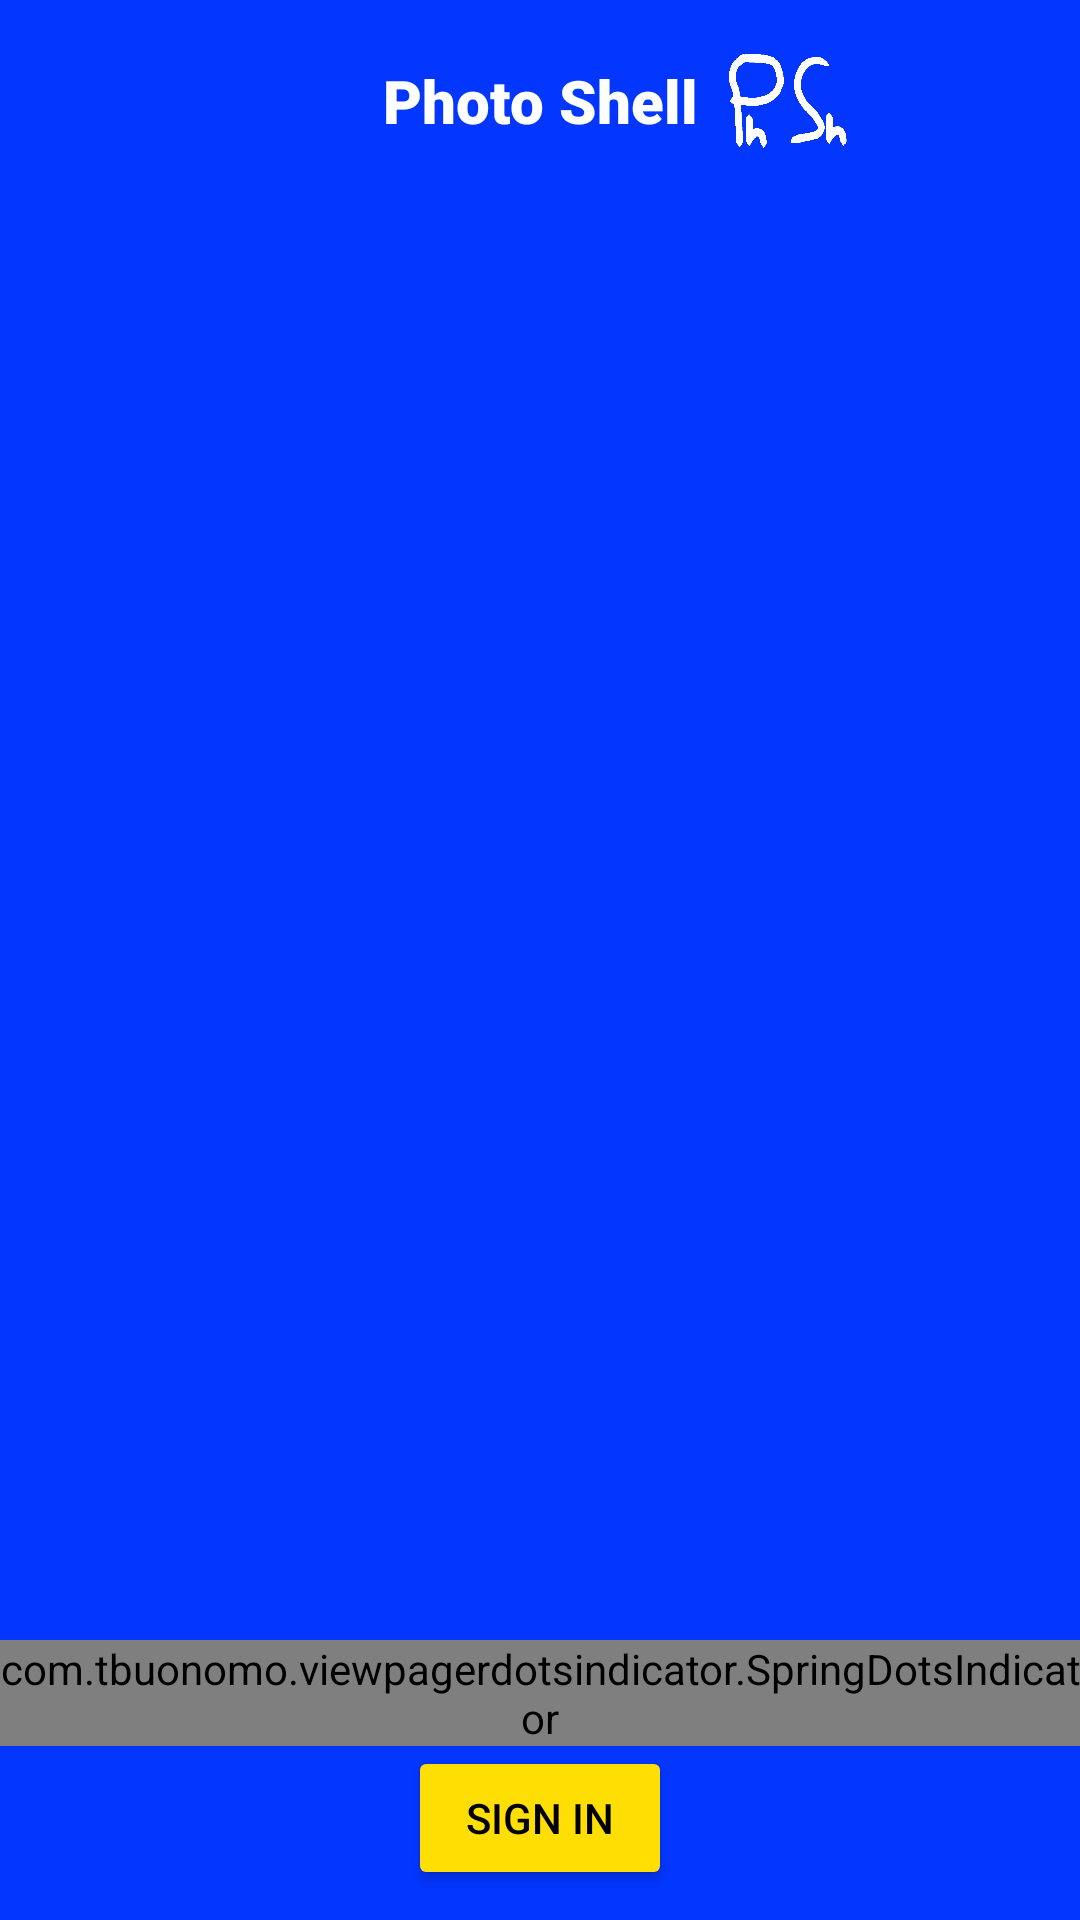

Android layout source for this screen:
<!-- AndroidManifest.xml: activity theme Theme.PhotoShell -->
<!-- res/layout/activity_main.xml -->
<?xml version="1.0" encoding="utf-8"?>
<androidx.constraintlayout.widget.ConstraintLayout xmlns:android="http://schemas.android.com/apk/res/android"
    xmlns:app="http://schemas.android.com/apk/res-auto"
    xmlns:tools="http://schemas.android.com/tools"
    android:id="@+id/container"
    android:layout_width="match_parent"
    android:layout_height="match_parent"
    android:background="@color/owl_blue"
    tools:context=".MainActivity">

    <TextView
        android:id="@+id/headerLogin"
        android:layout_width="wrap_content"
        android:layout_height="wrap_content"
        android:layout_marginTop="20dp"
        android:fontFamily="sans-serif-black"
        android:text="@string/app_name"
        android:textAlignment="center"
        android:textColor="@color/white"
        android:textSize="20sp"
        app:layout_constraintEnd_toEndOf="parent"
        app:layout_constraintStart_toStartOf="parent"
        app:layout_constraintTop_toTopOf="parent" />

    <ImageView
        android:id="@+id/imageView"
        android:layout_width="40dp"
        android:layout_height="40dp"
        android:layout_marginStart="10dp"
        app:layout_constraintBottom_toBottomOf="@+id/headerLogin"
        app:layout_constraintStart_toEndOf="@+id/headerLogin"
        app:layout_constraintTop_toTopOf="@+id/headerLogin"
        app:srcCompat="@drawable/avatarwhite" />

    <Button
        android:id="@+id/loginButton"
        android:layout_width="wrap_content"
        android:layout_height="wrap_content"
        android:layout_marginBottom="10dp"
        android:backgroundTint="@color/owl_yellow"
        android:text="@string/sign_in"
        android:textColor="@color/black"
        app:layout_constraintBottom_toBottomOf="parent"
        app:layout_constraintEnd_toEndOf="parent"
        app:layout_constraintStart_toStartOf="parent" />

    <androidx.viewpager2.widget.ViewPager2
        android:id="@+id/viewPager"
        android:layout_width="match_parent"
        android:layout_height="0dp"
        android:layout_marginBottom="10dp"
        app:layout_constraintBottom_toTopOf="@+id/spring_dots_indicator"
        app:layout_constraintEnd_toEndOf="parent"
        app:layout_constraintStart_toStartOf="parent"
        app:layout_constraintTop_toBottomOf="@+id/imageView" />

    <com.tbuonomo.viewpagerdotsindicator.SpringDotsIndicator
        android:id="@+id/spring_dots_indicator"
        android:layout_width="wrap_content"
        android:layout_height="wrap_content"
        app:dampingRatio="1"
        app:dotsColor="@color/red_600"
        app:dotsCornerRadius="5dp"
        app:dotsSize="16dp"
        app:dotsSpacing="6dp"
        app:dotsStrokeColor="@color/black"
        app:dotsStrokeWidth="2dp"
        app:layout_constraintBottom_toTopOf="@+id/loginButton"
        app:layout_constraintEnd_toEndOf="parent"
        app:layout_constraintStart_toStartOf="parent"
        app:stiffness="300" />
</androidx.constraintlayout.widget.ConstraintLayout>
<!-- resources referenced by this layout -->
<resources>
  <color name="black">#FF000000</color>
  <color name="owl_blue">#0336FF</color>
  <color name="owl_yellow">#FFDE03</color>
  <color name="red_600">#E53935</color>
  <color name="white">#FFFFFFFF</color>
  <!-- drawable avatarwhite: png bitmap (drawable, 24455 bytes) -->
  <string name="app_name">Photo Shell</string>
  <string name="sign_in">Sign in</string>
  <style name="Theme.PhotoShell" parent="Base.Theme.PhotoShell" />
  <style name="Base.Theme.PhotoShell" parent="Theme.Material3.DayNight.NoActionBar">
          
          <item name="colorPrimary">@color/owl_yellow</item>
          <item name="colorPrimaryVariant">@color/owl_yellow</item>
          <item name="colorOnPrimary">@color/black</item>
  
          <item name="colorSecondary">@color/owl_yellow</item>
          <item name="colorSecondaryVariant">@color/blue_500</item>
          <item name="colorOnSecondary">@color/black</item>
          
      </style>
  <color name="blue_500">#3F51B5</color>
</resources>
